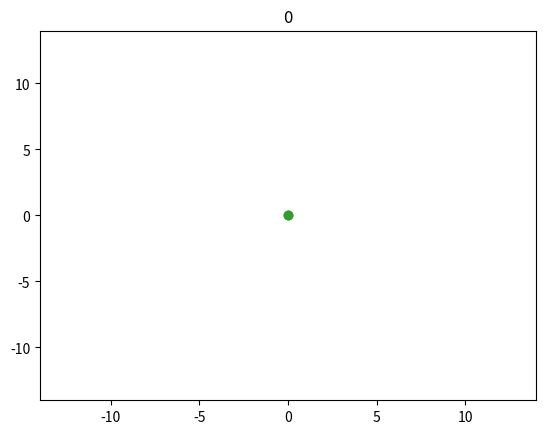

This figure's Python source: (Note: this script raises an exception after producing the figure.)
from matplotlib import pyplot as plt
from matplotlib import animation
import math

# Simple plot of a double pendulum updated in realtime
#
# --------------------------------------------------------------------------
#
# Each plot is calculated by Runge Kutta
# diff_values is called to provide a known gradient
#
# --------------------------------------------------------------------------
#
# Staring values:
# lines 149 -> 153
# t1, t2 = 0.5*math.pi, 0.5*math.pi
# o1, o2 = 0, 0
# m1, m2 = 1, 1.5
# l1, l2 = 5, 7
#
# --------------------------------------------------------------------------
#
# Theta: angle of pendulum in radians (0 = South, + = anti-clockwise)
# Omega: angular velocity
# mass: mass each weight
# length: length of rods
#
# --------------------------------------------------------------------------
#
# [redacted]

def next_state(state, h):

    temp_state = State([0,0],[0,0],[0,0],[0,0])

    k1 = diff_value(state)
    k2 = diff_value(state + (k1*(h/2)))
    k3 = diff_value(state + (k2*(h/2)))
    k4 = diff_value(state + (k3*h))

    delta = (k1 + k2*2 + k3*2 + k4)*(h/6)

    temp_state = state + delta

    x1 = 5*math.sin(temp_state.theta[0])
    y1 = -5*math.cos(temp_state.theta[0])

    temp_state.pos_x = [x1, x1 + 7*math.sin(temp_state.theta[1])]
    temp_state.pos_y = [y1, y1 - 7*math.cos(temp_state.theta[1])]

    return temp_state


def diff_value(state):

    temp_state = State([0,0],[0,0],[0,0],[0,0])
    
    t1, t2 = state.theta[0], state.theta[1]
    o1, o2 = state.omega[0], state.omega[1]

    m1, m2 = 1, 1.5
    l1, l2 = 5, 7

    g = 9.807

    a = -g*(2*m1 + m2)*math.sin(t1) - m2*g*math.sin(t1 - 2*t2) - 2*math.sin(t1 - t2)*m2*((o2**2)*l2 + (o1**2)*l1*math.cos(t1 - t2))
    b = l1*(2*m1 + m2 - m2*math.cos(2*t1 - 2*t2))

    temp_state.omega[0] = (a/b)
    temp_state.theta[0] = state.omega[0]

    a = 2*math.sin(t1 - t2)*((o1**2)*l1*(m1 + m2) + g*(m1 + m2)*math.cos(t1) + (o2**2)*l2*m2*math.cos(t1 - t2))
    b = l2*(2*m1 + m2 - m2*math.cos(2*t1 - 2*t2))

    temp_state.omega[1] = (a/b)
    temp_state.theta[1] = state.omega[1]

    return temp_state


def update(num, state, dot1, dot2, line3, line4):
    temp_state = state

    x, y = state.pos_x, state.pos_y

    for i in range(1000):
        temp_state = next_state(temp_state, 0.00001)

    state.pos_x = temp_state.pos_x
    state.pos_y = temp_state.pos_y
    state.theta = temp_state.theta
    state.omega = temp_state.omega

    ax.set_title(num)

    dot1.set_data(x[0], y[0])
    dot2.set_data(x[1], y[1])

    line3.set_data([0, x[0]], [0, y[0]])
    line4.set_data([x[0], x[1]], [y[0], y[1]])


class State():

    def __init__(
        self,
        pos_x = None,
        pos_y = None,
        theta = None,# 0 = South
        omega = None,
        mass = None,
        length = None
    ):
        self.pos_x = pos_x
        self.pos_y = pos_y
        self.theta = theta
        self.omega = omega
        self.mass = mass
        self.length = length

    def __str__(self):

        return "({0},{1})".format(self.pos_x, self.pos_y)

    def __add__(self, other):

        t_x = [0,0]
        t_y = [0,0]
        t_t = [0,0]
        t_o = [0,0]
        t_m = self.mass
        t_l = self.length

        for i in range(2):
            t_x[i] = self.pos_x[i] + other.pos_x[i]
            t_y[i] = self.pos_y[i] + other.pos_y[i]
            t_t[i] = self.theta[i] + other.theta[i]
            t_o[i] = self.omega[i] + other.omega[i]

        return State(t_x, t_y, t_t, t_o, t_m, t_l)

    def __mul__(self, other):

        t_x = [0,0]
        t_y = [0,0]
        t_t = [0,0]
        t_o = [0,0]
        t_m = self.mass
        t_l = self.length

        for i in range(2):
            t_x[i] = self.pos_x[i] * other
            t_y[i] = self.pos_y[i] * other
            t_t[i] = self.theta[i] * other
            t_o[i] = self.omega[i] * other

        return State(t_x, t_y, t_t, t_o, t_m, t_l)


size = 1000

t1, t2 = 0.5*math.pi, 0.5*math.pi
o1, o2 = 0, 0
m1, m2 = 1, 1.5
l1, l2 = 5, 7

x1 = math.sin(t1)*l1
y1 = -math.cos(t1)*l2

pos_x = [x1, x1 + l2*math.sin(t2)]
pos_y = [y1, y1 - l2*math.cos(t2)]

state = State(pos_x,pos_y,[t1,t2],[o1,o2],[m1,m2],[l1,l2])

fig = plt.figure()
ax = fig.add_subplot()

plt.xlim(-14, 14)
plt.ylim(-14, 14)

line3, = ax.plot([0, 0], [0, 0], '-', color = "#000000")
line4, = ax.plot([0, 0], [0, 0], '-', color = "#000000")

dot1, = ax.plot(0, 0, 'o', color = "#1f77b4")
dot2, = ax.plot(0, 0, 'o', color = "#ff7f0e")

dot, = ax.plot(0, 0, 'o', color = "#2ca02c")

ani = animation.FuncAnimation(fig, update, size, fargs=(state, dot1, dot2, line3, line4), interval = 1)

ani.save("animation.mp4", fps=60, dpi=300)
# plt.show()